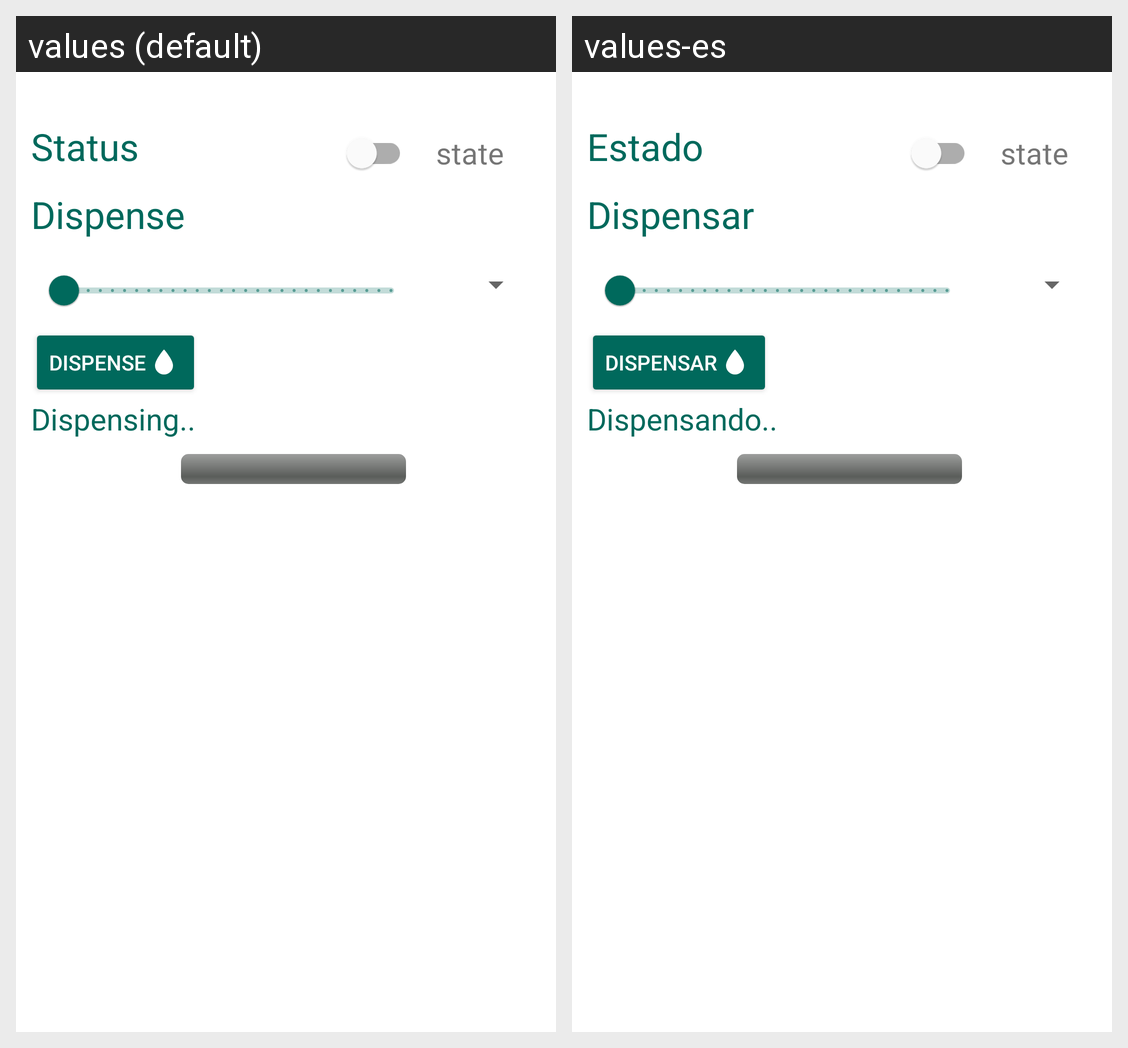

The Android screen above is rendered under two locales of the same app. Produce the string resources it draws, with the default and per-locale values.
Android screen res/layout/fragment_faucet_actions.xml rendered under 2 locales, left to right: values (default), values-es. Device: Nexus 5 (rendered at 1080×1920; each locale shown at half size, 540×960, under a caption strip naming it); theme LightTheme.
Strings drawn on this screen, with the default value and each locale's value (text and hints the layout hard-codes, and strings that could not be matched under every locale, appear in the picture but are not listed):

status
  values: Status
  values-es: Estado

dispense
  values: Dispense
  values-es: Dispensar

dispensing
  values: Dispensing..
  values-es: Dispensando..
